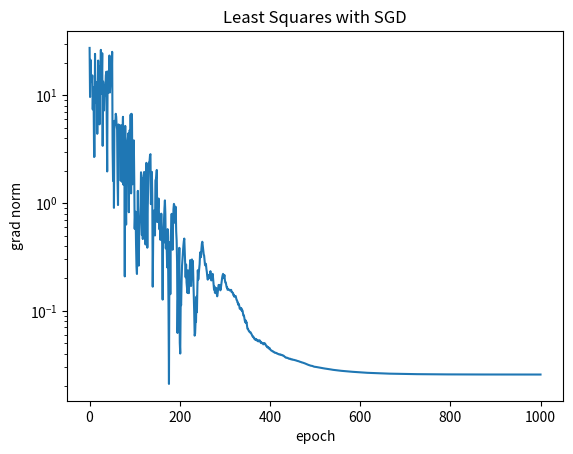

Python code for this plot:
import numpy as np
import numpy.linalg as LA
import matplotlib.pyplot as plt
import math


def SGD(Grad, X, Y, w, epochs):
    norms = [LA.norm(Y)]
    lr = 0.1
    batch = 1
    m = len(X)
    for i in range(epochs):
        rnd_ind = np.random.permutation(m)
        if i % 50 == 0:
            lr *= 0.5

        for b in range(math.floor(m / batch)):
            ind = rnd_ind[b * batch: (b + 1) * batch]
            Xb = X[ind]
            Yb = Y[ind]
            curr_grad = Grad(Xb, Yb, w) + 0.001 * w
            w = w - lr * curr_grad

        norms.append(LA.norm(Grad(X, Y, w) + 0.001 * w))

    return w, norms


def LS_grad(X, Y, w):
    m = len(X)
    grad = (X @ w - Y) @ X
    return 1 / m * grad


def plot(norms):
    plt.figure()
    plt.semilogy(norms, label="Grad Norm")
    plt.title("Least Squares with SGD")
    plt.ylabel("grad norm")
    plt.xlabel("epoch")
    plt.show()

def LS_test():
    X = np.asarray([[3, -1, 1], [1, -1, 2], [-1, -3, 5], [1, 3, 4]])
    Y = np.asarray([13, 20, 0, 14])
    w = np.zeros(3)

    w, norms = SGD(LS_grad, X, Y, w, epochs=1000)
    plot(norms)
    print(w)

LS_test()